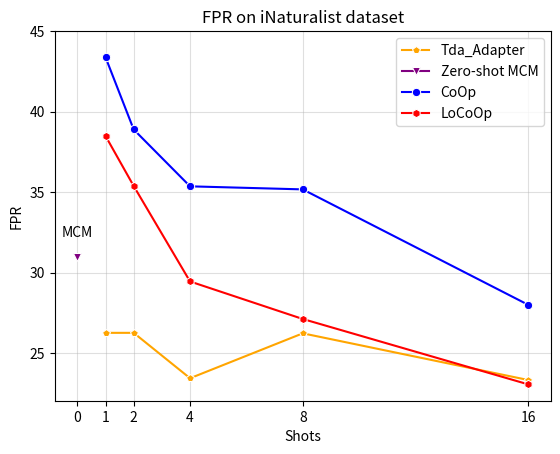

Reproduce this figure in Python.
import seaborn as sns
import matplotlib.pyplot as plt
plt.figure(dpi=500)
x = [0, 1, 2, 4, 8, 16]

CoOp = [43.38, 38.89, 35.36, 35.17, 28.00]
LoCoOp = [38.49, 35.38, 29.45, 27.12, 23.06]
Dual = [26.26, 26.26, 23.44, 26.23, 23.33]
MCM = [30.94]

#tipkclx = [65.3, 66.7, 67.3, 69.5, 71]
#tipkcl = [67.27, 68.19, 69.31, 70.46, 71.81]
ours = []
color_list = ['red', 'blue', 'green', 'yellow', 'orange', 'purple', 'pink', 'brown', 'black', 'gray']
marker_list = ['o', 'x', '+', '*', '^', 'v', '<', '>', 'p', 'h']

sns.lineplot(x=x[1:], y=Dual, color='orange', marker='p', label='Tda_Adapter')
sns.lineplot(x=x[0:1], y=MCM, color='purple', marker='v', label='Zero-shot MCM')
sns.lineplot(x=x[1:], y=CoOp, color='blue', marker='o', label='CoOp')
sns.lineplot(x=x[1:], y=LoCoOp, color='red', marker='h', label='LoCoOp')
# sns.lineplot(x=x[1:], y=tipkclx, color='orange', marker='p', label='Tip-Adapter+KCL*')
# sns.lineplot(x=x[1:], y=tipkcl, color='purple', marker='v', label='Tip-Adapter+KCL')

plt.annotate("MCM", xy=(0, 30.94), textcoords="offset points", xytext=(0, 15), ha='center')

plt.grid(alpha=0.4)
plt.yticks([25, 30, 35, 40, 45])
plt.xticks([0, 1, 2, 4, 8, 16])
plt.grid(alpha=0.4)
plt.xlabel('Shots')
plt.ylabel('FPR')
plt.title('FPR on iNaturalist dataset')
plt.savefig('./inaturalist_free_fpr .png')